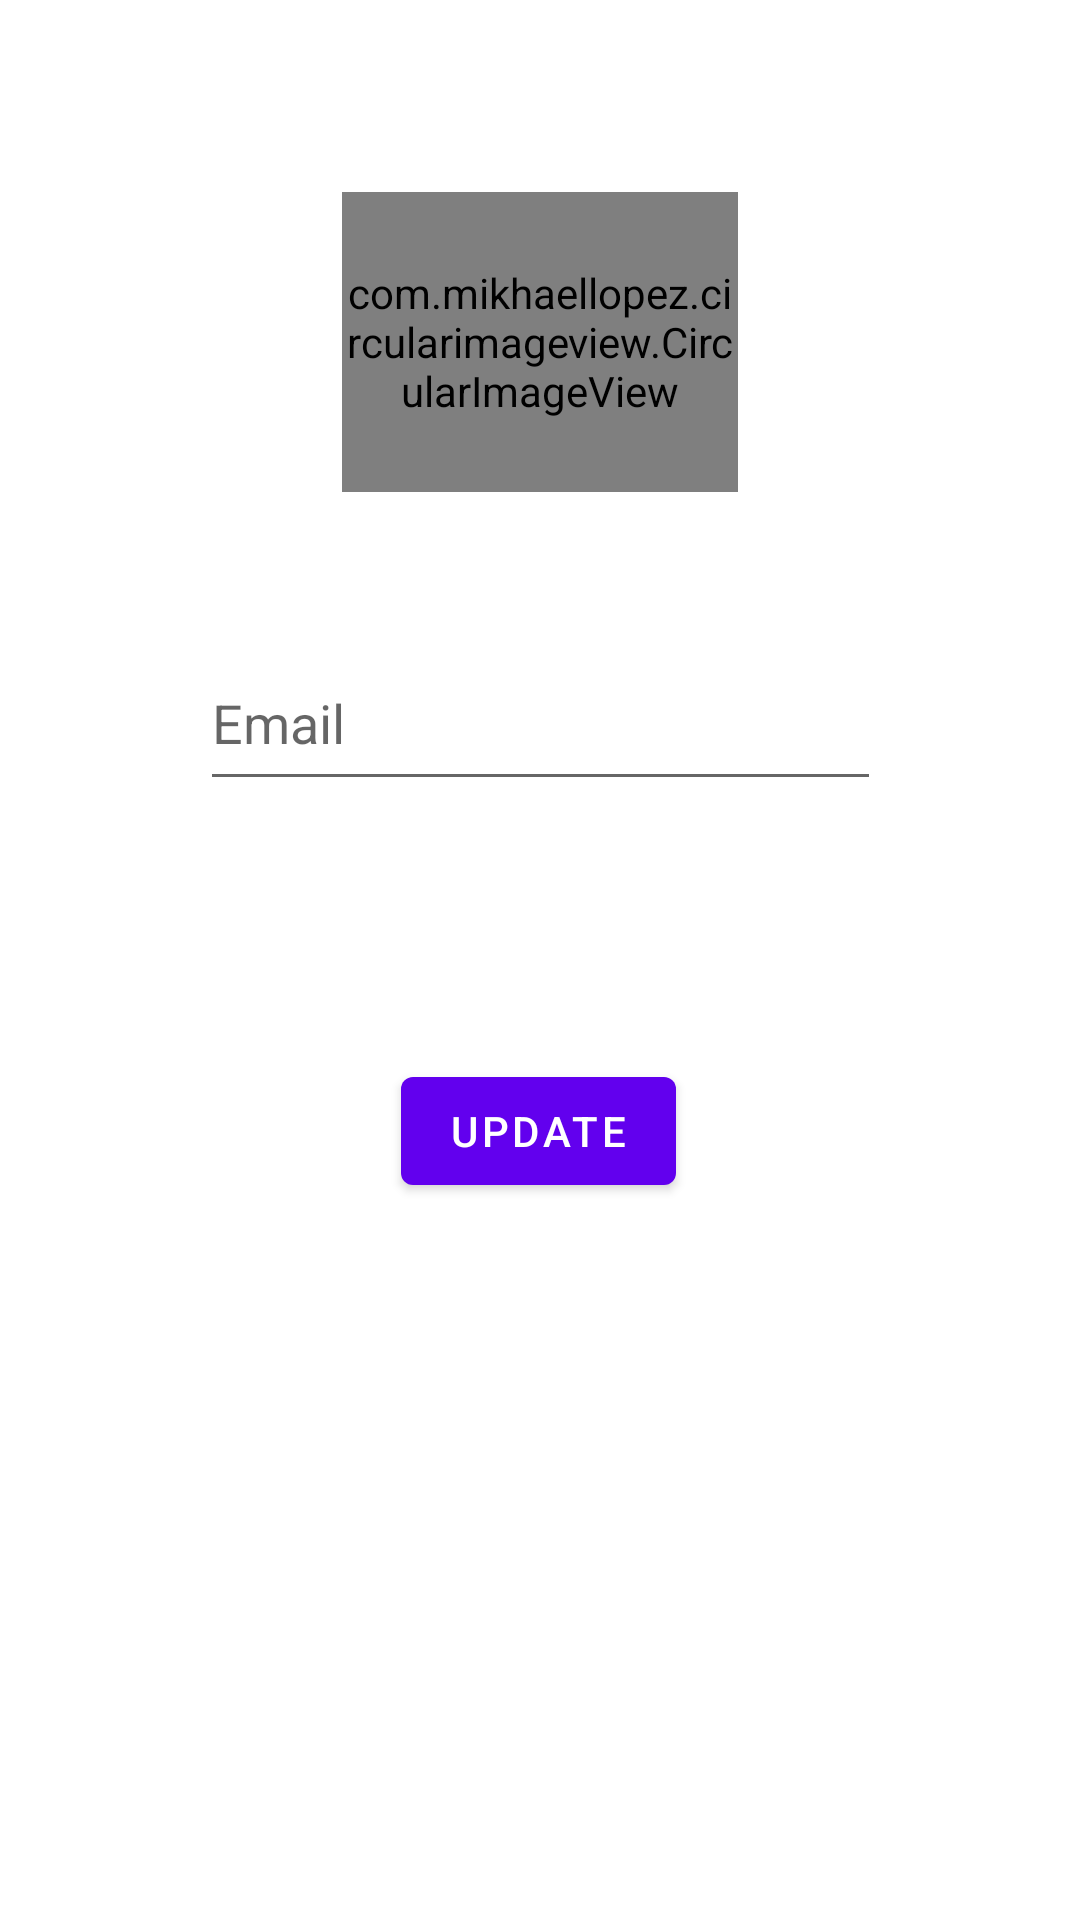

This screen was rendered from an Android layout file. Write that file and the resources it references.
<!-- AndroidManifest.xml: activity theme Activity.Theme.ChatHat -->
<!-- res/layout/activity_profile.xml -->
<?xml version="1.0" encoding="utf-8"?>
<androidx.constraintlayout.widget.ConstraintLayout xmlns:android="http://schemas.android.com/apk/res/android"
    xmlns:app="http://schemas.android.com/apk/res-auto"
    xmlns:tools="http://schemas.android.com/tools"
    android:layout_width="match_parent"
    android:layout_height="match_parent"
    tools:context=".ProfileActivity">


    <com.mikhaellopez.circularimageview.CircularImageView
        android:id="@+id/imageViewProfileActivity"
        android:layout_width="132dp"
        android:layout_height="100dp"
        android:layout_marginTop="64dp"
        android:src="@drawable/googleg_disabled_color_18"
        app:civ_border_color="@color/black"
        app:civ_border_width="4dp"
        app:civ_shadow="true"
        app:civ_shadow_color="#9D9D9E"
        app:civ_shadow_radius="10dp"
        app:layout_constraintEnd_toEndOf="parent"
        app:layout_constraintStart_toStartOf="parent"
        app:layout_constraintTop_toTopOf="parent" />

    <EditText
        android:id="@+id/usernameProfile"
        android:layout_width="227dp"
        android:layout_height="55dp"
        android:layout_marginTop="48dp"
        android:ems="10"
        android:hint="Email"
        android:inputType="textEmailAddress"
        app:layout_constraintEnd_toEndOf="parent"
        app:layout_constraintStart_toStartOf="parent"
        app:layout_constraintTop_toBottomOf="@+id/imageViewProfileActivity" />

    <Button
        android:id="@+id/buttonUpdate"
        android:layout_width="wrap_content"
        android:layout_height="wrap_content"
        android:text="Update"
        app:layout_constraintBottom_toBottomOf="parent"
        app:layout_constraintEnd_toEndOf="parent"
        app:layout_constraintHorizontal_bias="0.498"
        app:layout_constraintStart_toStartOf="parent"
        app:layout_constraintTop_toBottomOf="@+id/usernameProfile"
        app:layout_constraintVertical_bias="0.265" />

</androidx.constraintlayout.widget.ConstraintLayout>
<!-- resources referenced by this layout -->
<resources>
  <style name="Activity.Theme.ChatHat" parent="Theme.MaterialComponents.DayNight.DarkActionBar">
          
          <item name="colorPrimary">@color/purple_500</item>
          <item name="colorPrimaryVariant">@color/purple_700</item>
          <item name="colorOnPrimary">@color/white</item>
          
          <item name="colorSecondary">@color/teal_200</item>
          <item name="colorSecondaryVariant">@color/teal_700</item>
          <item name="colorOnSecondary">@color/black</item>
          
          <item name="android:statusBarColor" tools:targetApi="l">?attr/colorPrimaryVariant</item>
          
      </style>
  <!-- not gathered from this repository: default colours our renderer supplied (Android Studio template values) -->
  <color name="purple_500">#FF6200EE</color>
  <color name="purple_700">#FF3700B3</color>
  <color name="teal_200">#FF03DAC5</color>
  <color name="teal_700">#FF018786</color>
  <color name="black">#FF000000</color>
  <color name="white">#FFFFFFFF</color>
</resources>
